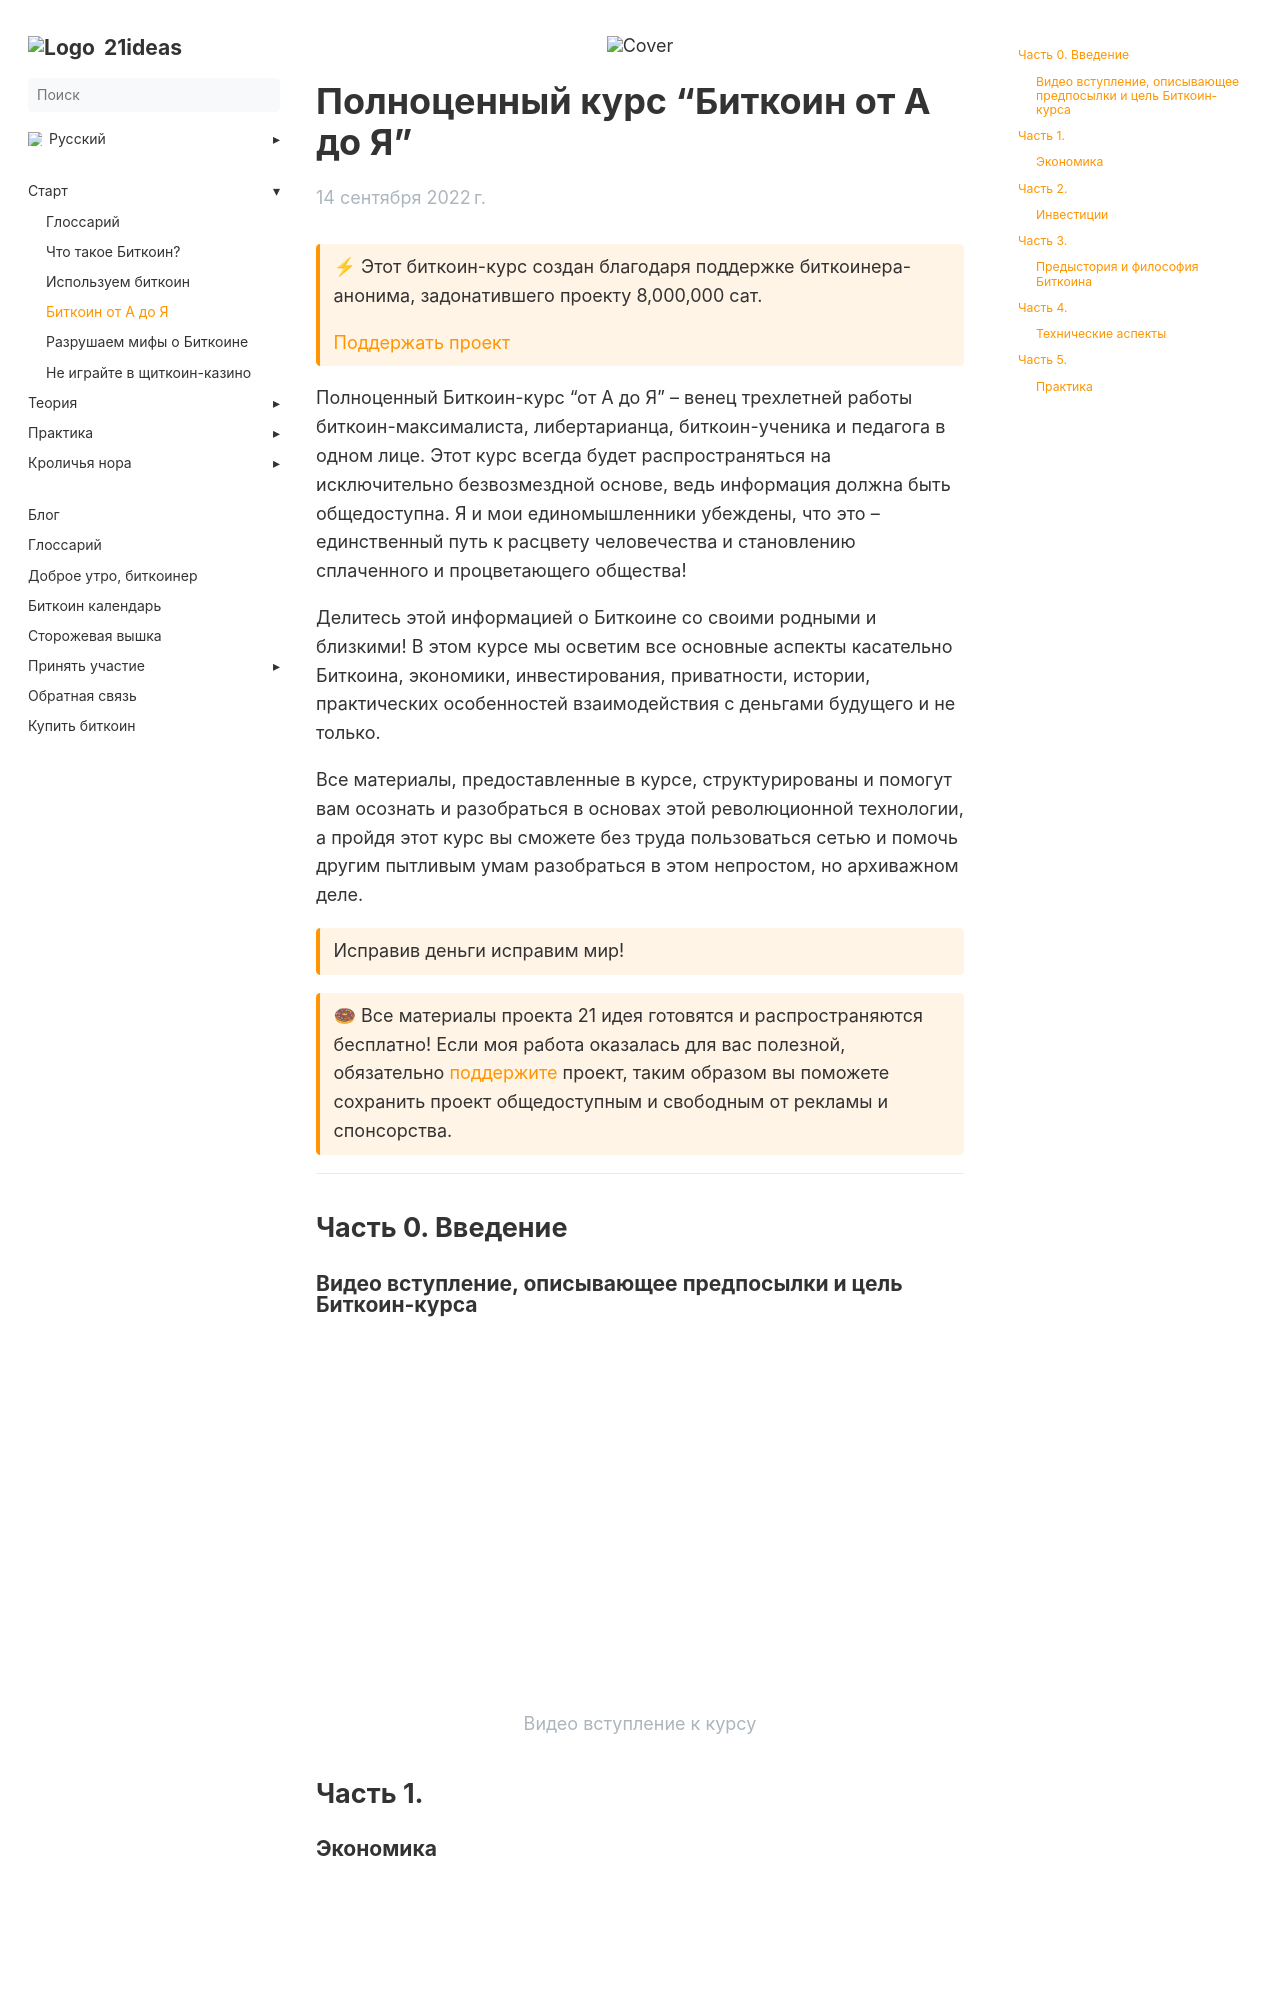

repository: 21ideas-org/21ideas.org · page: course/index.html · generator: jekyll

---
title: "Биткоин от А до Я"
h1: "Полноценный курс “Биткоин от А до Я”"
cover: /img/kurs-508.webp
description: "Полноценный курс, который поможет разобраться в основах Биткоина."
url: course
aliases: ['/basics-bitcoin-course']
date: 2022-09-14
bookFlatSection: false
bookToc: true
bookHidden: true
weight: 3
---

{{< hint btc >}}
⚡ Этот биткоин-курс создан благодаря поддержке биткоинера-анонима, задонатившего проекту 8,000,000 сат.

[Поддержать проект](/contribute)
{{< /hint >}}

Полноценный Биткоин-курс "от А до Я" – венец трехлетней работы биткоин-максималиста, либертарианца, биткоин-ученика и педагога в одном лице. Этот курс всегда будет распространяться на исключительно безвозмездной основе, ведь информация должна быть общедоступна. Я и мои единомышленники убеждены, что это – единственный путь к расцвету человечества и становлению сплаченного и процветающего общества!

Делитесь этой информацией о Биткоине со своими родными и близкими! В этом курсе мы осветим все основные аспекты касательно Биткоина, экономики, инвестирования, приватности, истории, практических особенностей взаимодействия с деньгами будущего и не только.

Все материалы, предоставленные в курсе, структурированы и помогут вам осознать и разобраться в основах этой революционной технологии, а пройдя этот курс вы сможете без труда пользоваться сетью и помочь другим пытливым умам разобраться в этом непростом, но архиважном деле.

{{< hint btc >}}
Исправив деньги исправим мир!
{{< /hint >}}

{{< hint btc >}}
🍩 Все материалы проекта 21 идея готовятся и распространяются бесплатно! Если моя работа оказалась для вас полезной, обязательно [поддержите](/contribute) проект, таким образом вы поможете сохранить проект общедоступным и свободным от рекламы и спонсорства.
{{< /hint >}}

---

## Часть 0. Введение

### Видео вступление, описывающее предпосылки и цель Биткоин-курса

{{< youtube bvYyHkzaRLc >}}
Видео вступление к курсу
{{< /youtube >}}

## Часть 1.
